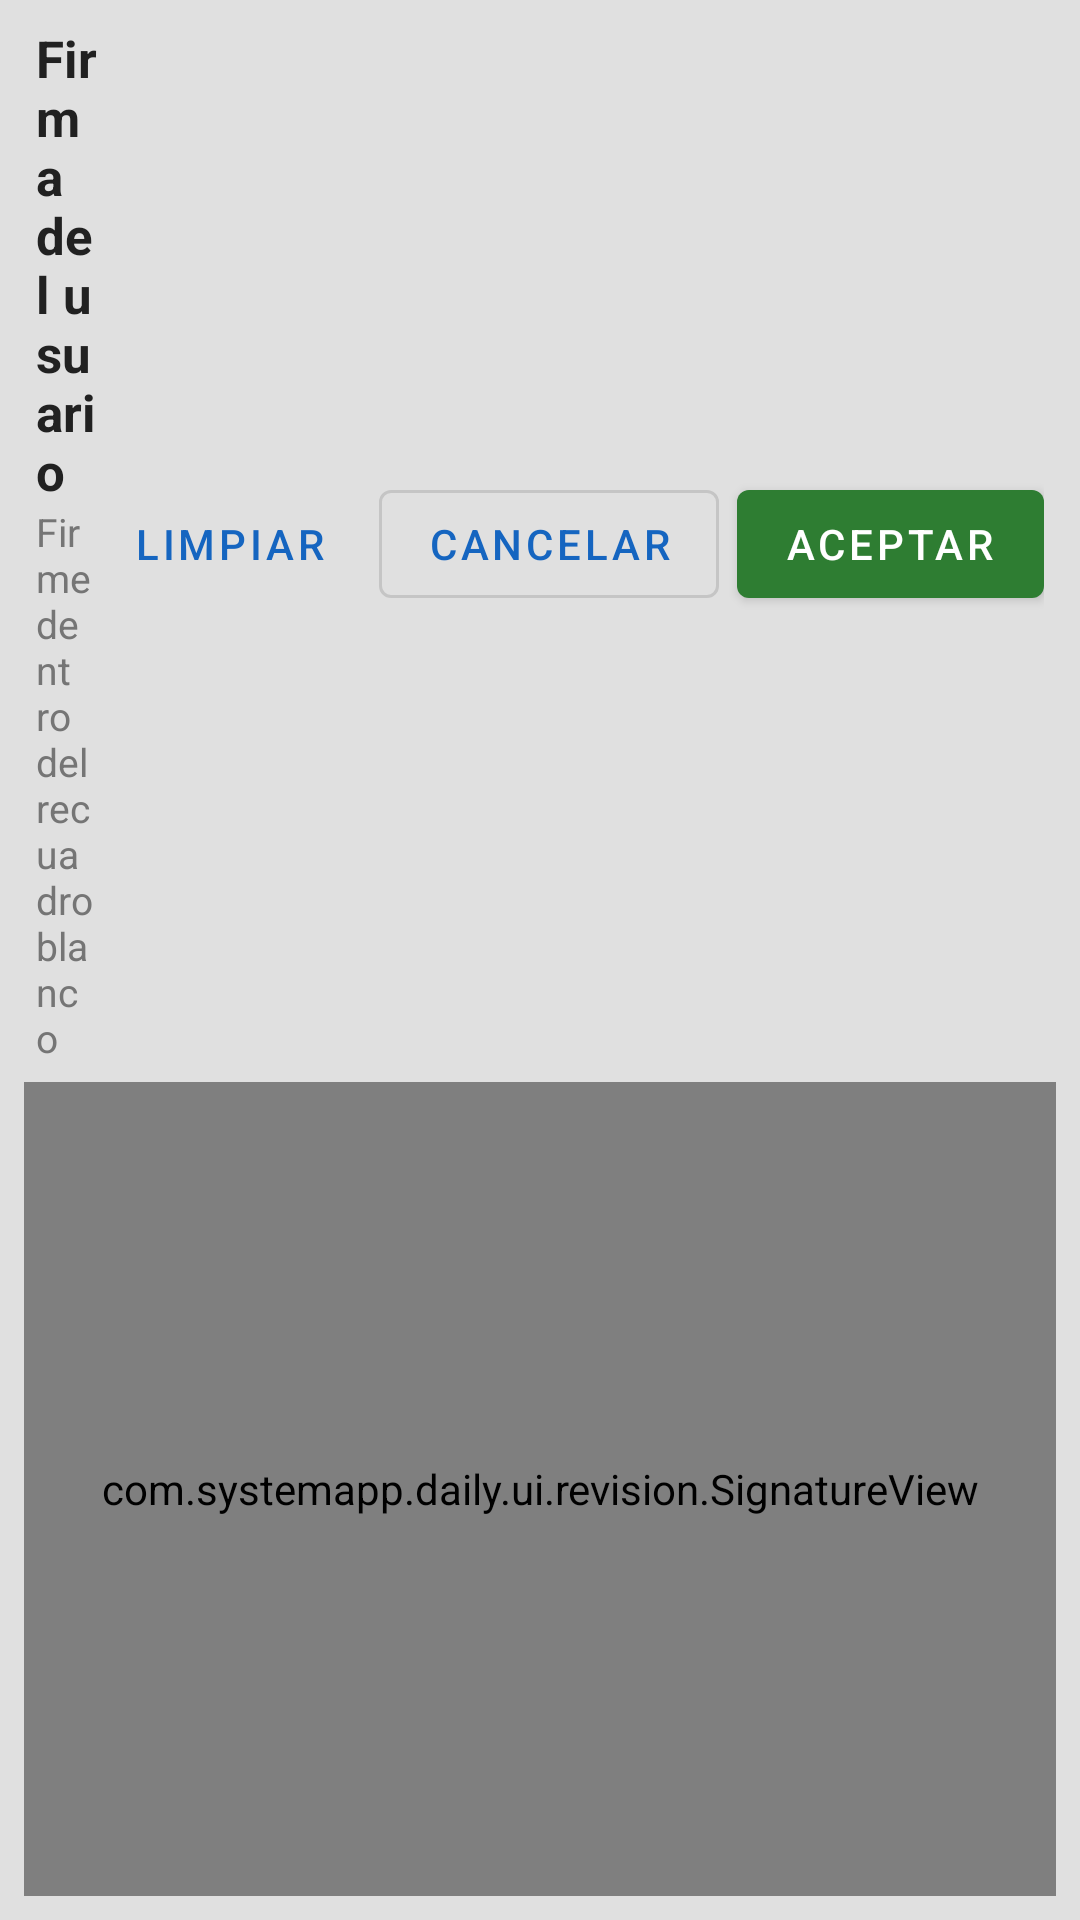

This screen was rendered from an Android layout file. Write that file and the resources it references.
<!-- AndroidManifest.xml: application theme Theme.SystemAppDaily -->
<!-- res/layout/activity_firma_cliente.xml -->
<?xml version="1.0" encoding="utf-8"?>
<LinearLayout xmlns:android="http://schemas.android.com/apk/res/android"
    xmlns:app="http://schemas.android.com/apk/res-auto"
    android:layout_width="match_parent"
    android:layout_height="match_parent"
    android:background="@color/divider"
    android:orientation="vertical"
    android:padding="8dp">

    <LinearLayout
        android:layout_width="match_parent"
        android:layout_height="wrap_content"
        android:gravity="center_vertical"
        android:orientation="horizontal"
        android:paddingStart="4dp"
        android:paddingEnd="4dp">

        <LinearLayout
            android:layout_width="0dp"
            android:layout_height="wrap_content"
            android:layout_weight="1"
            android:orientation="vertical">

            <TextView
                android:layout_width="wrap_content"
                android:layout_height="wrap_content"
                android:text="Firma del usuario"
                android:textColor="@color/text_primary"
                android:textSize="17sp"
                android:textStyle="bold" />

            <TextView
                android:id="@+id/tvNombre"
                android:layout_width="wrap_content"
                android:layout_height="wrap_content"
                android:text="Firme dentro del recuadro blanco"
                android:textColor="@color/text_secondary"
                android:textSize="13sp" />
        </LinearLayout>

        <ProgressBar
            android:id="@+id/progress"
            android:layout_width="28dp"
            android:layout_height="28dp"
            android:layout_marginEnd="8dp"
            android:visibility="gone" />

        <com.google.android.material.button.MaterialButton
            android:id="@+id/btnLimpiar"
            style="@style/Widget.MaterialComponents.Button.TextButton"
            android:layout_width="wrap_content"
            android:layout_height="wrap_content"
            android:text="Limpiar" />

        <com.google.android.material.button.MaterialButton
            android:id="@+id/btnCancelar"
            style="@style/Widget.MaterialComponents.Button.OutlinedButton"
            android:layout_width="wrap_content"
            android:layout_height="wrap_content"
            android:layout_marginStart="6dp"
            android:text="Cancelar" />

        <com.google.android.material.button.MaterialButton
            android:id="@+id/btnAceptar"
            android:layout_width="wrap_content"
            android:layout_height="wrap_content"
            android:layout_marginStart="6dp"
            android:text="Aceptar"
            app:backgroundTint="@color/success" />
    </LinearLayout>

    <com.systemapp.daily.ui.revision.SignatureView
        android:id="@+id/signaturePad"
        android:layout_width="match_parent"
        android:layout_height="0dp"
        android:layout_marginTop="6dp"
        android:layout_weight="1" />

</LinearLayout>
<!-- resources referenced by this layout -->
<resources>
  <color name="divider">#E0E0E0</color>
  <color name="success">#2E7D32</color>
  <color name="text_primary">#212121</color>
  <color name="text_secondary">#757575</color>
  <style name="Theme.SystemAppDaily" parent="Theme.MaterialComponents.Light.NoActionBar">
          <item name="colorPrimary">@color/primary</item>
          <item name="colorPrimaryDark">@color/primary_dark</item>
          <item name="colorAccent">@color/accent</item>
          <item name="colorSecondary">@color/accent</item>
          <item name="android:statusBarColor">@color/primary_dark</item>
          <item name="android:windowBackground">@color/background</item>
      </style>
  <color name="primary">#1565C0</color>
  <color name="primary_dark">#0D47A1</color>
  <color name="accent">#FF6F00</color>
  <color name="background">#F5F5F5</color>
</resources>
